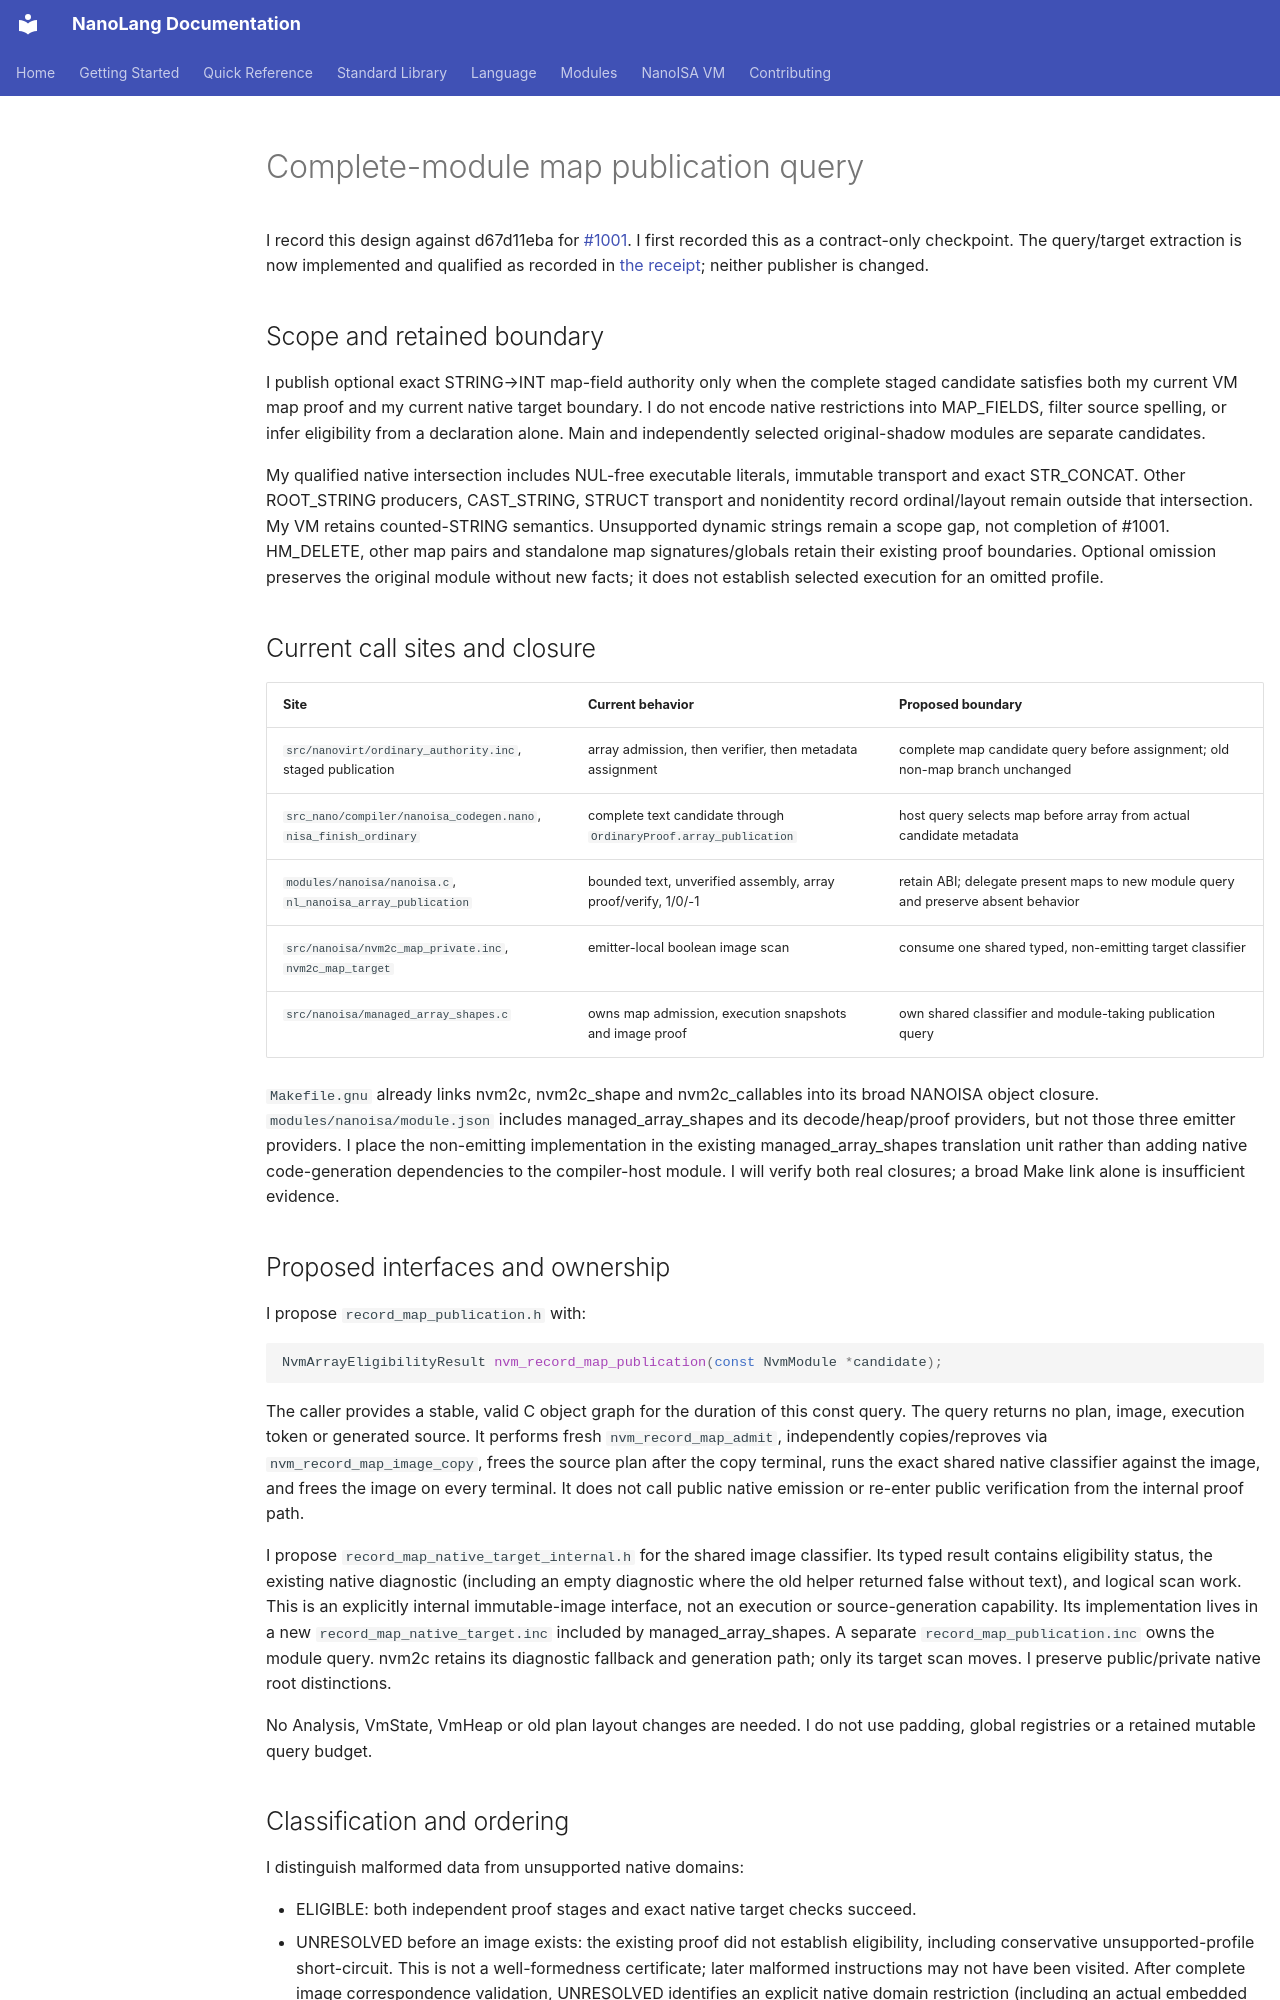

repository: jordanhubbard/nanolang · page: NANOISA_MAP_PUBLICATION_QUERY_DESIGN/index.html · generator: mkdocs

# Complete-module map publication query

I record this design against d67d11eba for [#1001](https://github.com/jordanhubbard/nanolang/issues/1001). I first recorded this as a contract-only checkpoint. The query/target extraction is now implemented and qualified as recorded in [the receipt](evidence/map-publication-query-20261022/README.md); neither publisher is changed.

## Scope and retained boundary

I publish optional exact STRING→INT map-field authority only when the complete staged candidate satisfies both my current VM map proof and my current native target boundary. I do not encode native restrictions into MAP_FIELDS, filter source spelling, or infer eligibility from a declaration alone. Main and independently selected original-shadow modules are separate candidates.

My qualified native intersection includes NUL-free executable literals, immutable transport and exact STR_CONCAT. Other ROOT_STRING producers, CAST_STRING, STRUCT transport and nonidentity record ordinal/layout remain outside that intersection. My VM retains counted-STRING semantics. Unsupported dynamic strings remain a scope gap, not completion of #1001. HM_DELETE, other map pairs and standalone map signatures/globals retain their existing proof boundaries. Optional omission preserves the original module without new facts; it does not establish selected execution for an omitted profile.

## Current call sites and closure

| Site | Current behavior | Proposed boundary |
|---|---|---|
| `src/nanovirt/ordinary_authority.inc`, staged publication | array admission, then verifier, then metadata assignment | complete map candidate query before assignment; old non-map branch unchanged |
| `src_nano/compiler/nanoisa_codegen.nano`, `nisa_finish_ordinary` | complete text candidate through `OrdinaryProof.array_publication` | host query selects map before array from actual candidate metadata |
| `modules/nanoisa/nanoisa.c`, `nl_nanoisa_array_publication` | bounded text, unverified assembly, array proof/verify, 1/0/-1 | retain ABI; delegate present maps to new module query and preserve absent behavior |
| `src/nanoisa/nvm2c_map_private.inc`, `nvm2c_map_target` | emitter-local boolean image scan | consume one shared typed, non-emitting target classifier |
| `src/nanoisa/managed_array_shapes.c` | owns map admission, execution snapshots and image proof | own shared classifier and module-taking publication query |

`Makefile.gnu` already links nvm2c, nvm2c_shape and nvm2c_callables into its broad NANOISA object closure. `modules/nanoisa/module.json` includes managed_array_shapes and its decode/heap/proof providers, but not those three emitter providers. I place the non-emitting implementation in the existing managed_array_shapes translation unit rather than adding native code-generation dependencies to the compiler-host module. I will verify both real closures; a broad Make link alone is insufficient evidence.

## Proposed interfaces and ownership

I propose `record_map_publication.h` with:

```c
NvmArrayEligibilityResult nvm_record_map_publication(const NvmModule *candidate);
```

The caller provides a stable, valid C object graph for the duration of this const query. The query returns no plan, image, execution token or generated source. It performs fresh `nvm_record_map_admit`, independently copies/reproves via `nvm_record_map_image_copy`, frees the source plan after the copy terminal, runs the exact shared native classifier against the image, and frees the image on every terminal. It does not call public native emission or re-enter public verification from the internal proof path.

I propose `record_map_native_target_internal.h` for the shared image classifier. Its typed result contains eligibility status, the existing native diagnostic (including an empty diagnostic where the old helper returned false without text), and logical scan work. This is an explicitly internal immutable-image interface, not an execution or source-generation capability. Its implementation lives in a new `record_map_native_target.inc` included by managed_array_shapes. A separate `record_map_publication.inc` owns the module query. nvm2c retains its diagnostic fallback and generation path; only its target scan moves. I preserve public/private native root distinctions.

No Analysis, VmState, VmHeap or old plan layout changes are needed. I do not use padding, global registries or a retained mutable query budget.
